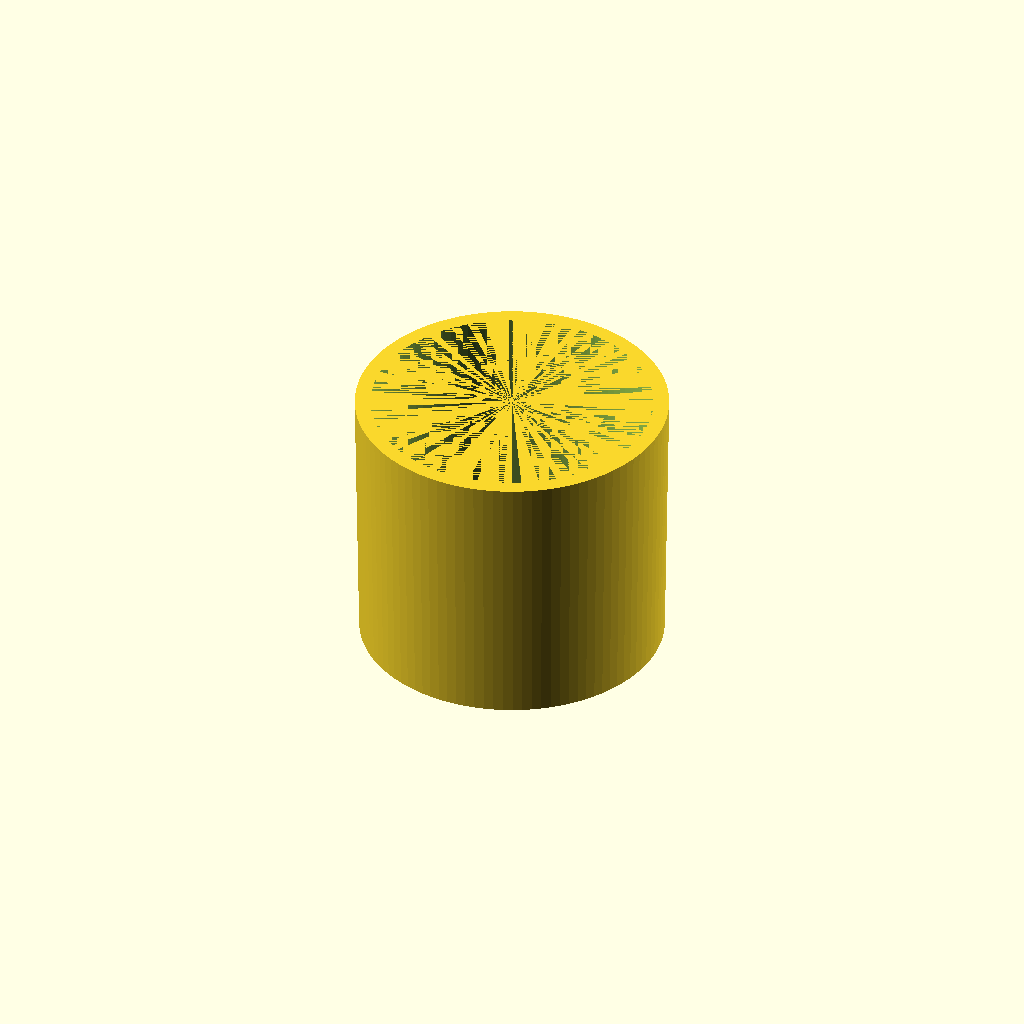
Cell 1: rendered with the file's own defaults.
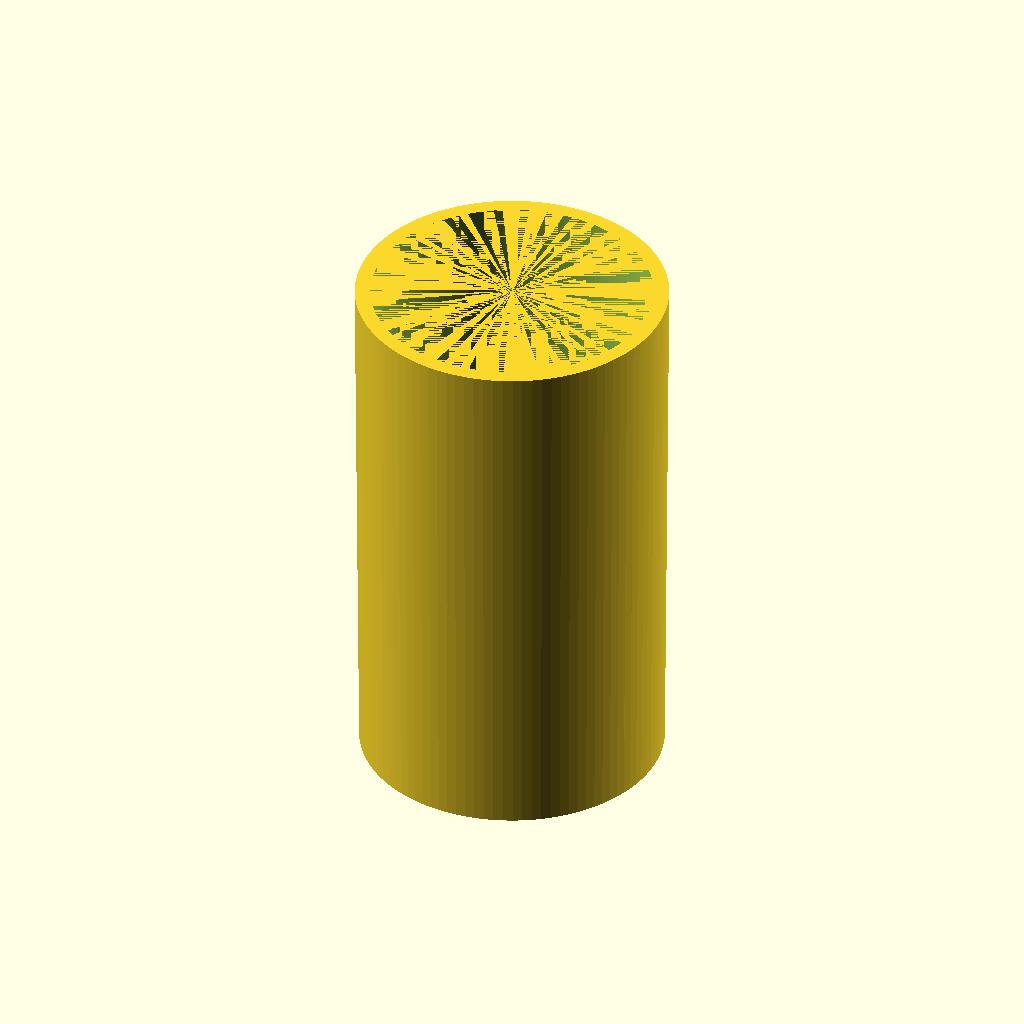
Cell 2: the same model with attachmentHeight = 60.
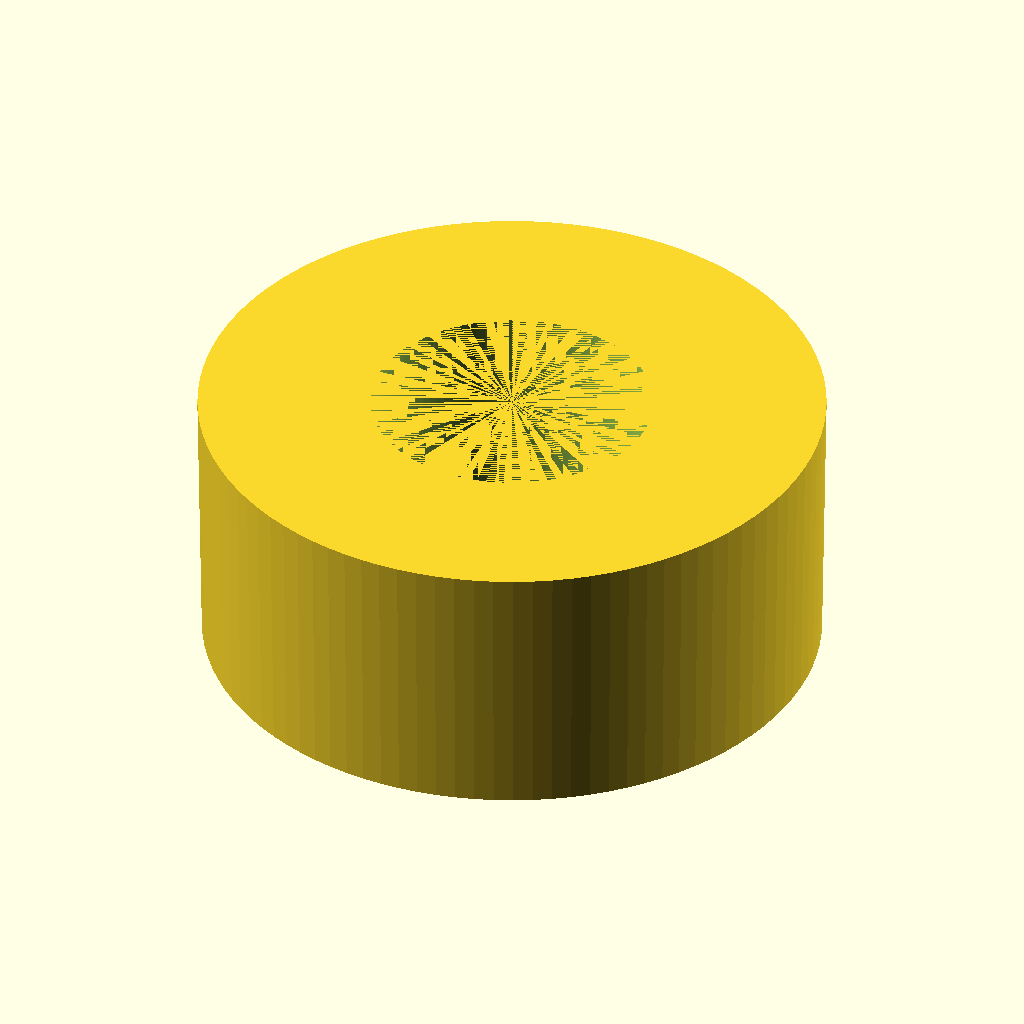
Cell 3: the same model with receptorDiameter = 70.
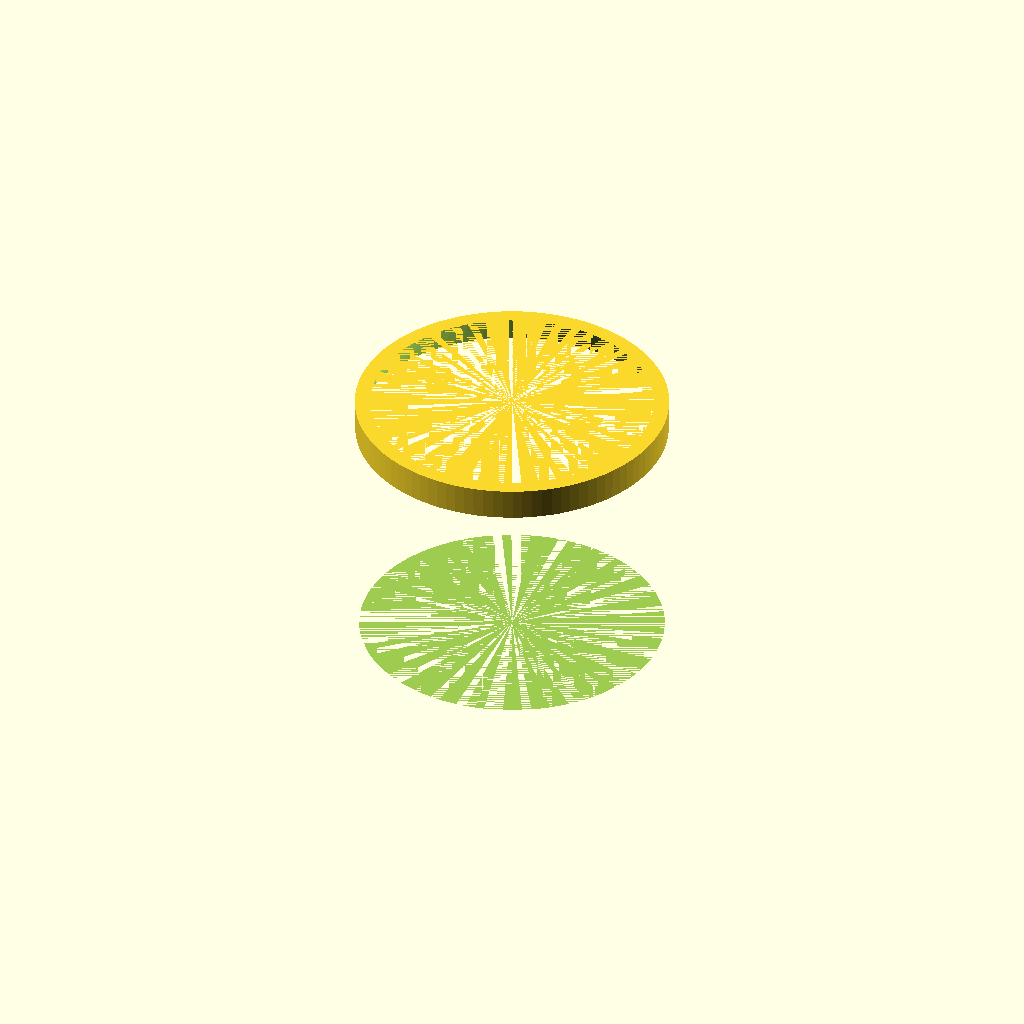
Cell 4: vacuumHoseStartDia = 60 (everything else at default).
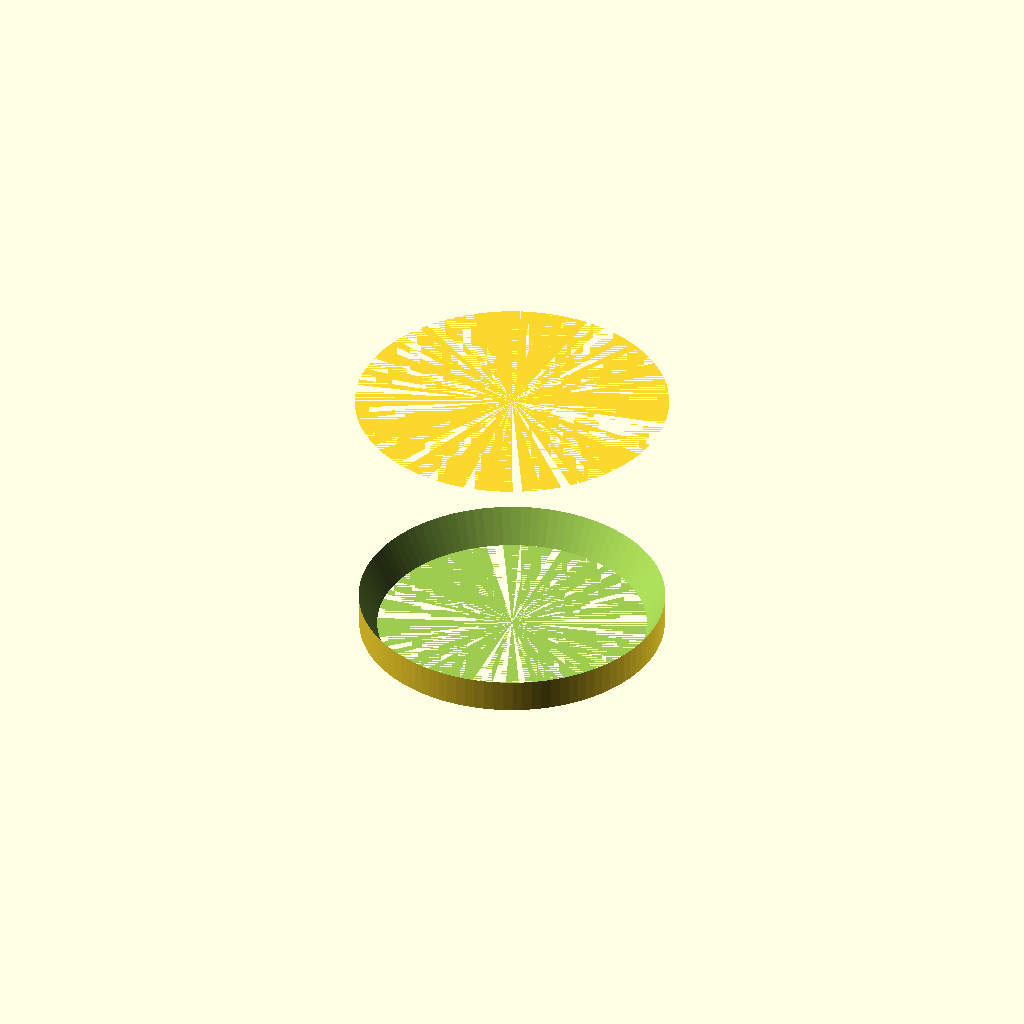
Cell 5: vacuumHoseEndDia = 63 (everything else at default).
One fixed orthographic camera (rotation 55°, 0°, 25°; colour scheme Cornfield) for every cell.
Source of the model, Shop Accessories/vaccum hose attachment.scad:
//35 mm diameter of attachment
//30 mm initial dia of vacuum hose
//31.5 mm final dia of vacuum hose
//30 mm lenght of attachment

$fn=100;

attachmentHeight = 30;
receptorDiameter = 35;
vacuumHoseStartDia = 30;
vacuumHoseEndDia = 31.5;

difference()
{
cylinder(d1 = receptorDiameter-1, d2 = receptorDiameter , h=attachmentHeight, center=true);
cylinder(d1 = vacuumHoseStartDia, d2 = vacuumHoseEndDia , h=attachmentHeight, center=true);
}
Parameter table extracted from the source (name, type, default, range or options):
attachmentHeight: number, default 30
receptorDiameter: number, default 35
vacuumHoseStartDia: number, default 30
vacuumHoseEndDia: number, default 31.5
